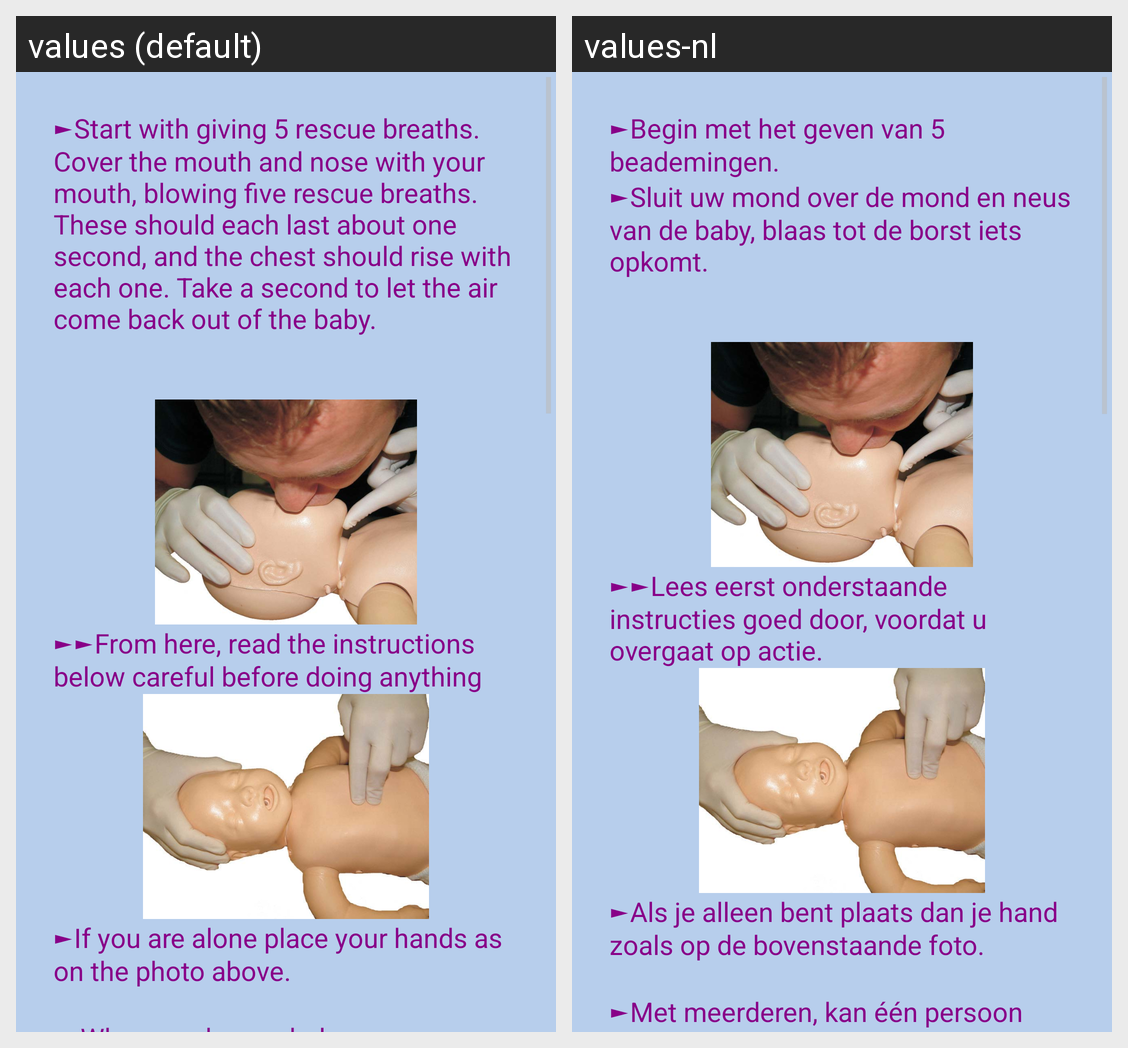

Translations of the strings shown on this Android screen, per locale in the grid:
Android screen res/layout/reanimatie_baby.xml rendered under 2 locales, left to right: values (default), values-nl. Device: Nexus 5 (rendered at 1080×1920; each locale shown at half size, 540×960, under a caption strip naming it); theme CustomActionBarTheme.
Strings drawn on this screen, with the default value and each locale's value (text and hints the layout hard-codes, and strings that could not be matched under every locale, appear in the picture but are not listed):

positioneerReanimatie_baby
  values: ►Start with giving 5 rescue breaths. Cover the mouth and nose with your mouth, blowing five rescue breaths. These should each last about one second, and the chest should rise with each one. Take a second to let the air come back out of the baby.
      
      
  values-nl: ►Begin met het geven van 5 beademingen. 
      ►Sluit uw mond over de mond en neus van de baby, blaas tot de borst iets opkomt.
      
      

instructie_baby
  values: ►►From here, read the instructions below careful before doing anything
  values-nl: ►►Lees eerst onderstaande instructies goed door, voordat u overgaat op actie.

handenReanimatie_baby
  values: ►If you are alone place your hands as on the photo above.
      
       ►When you have a helper, one person does the CPR, he places his thumbs as on the photo below.
  values-nl: ►Als je alleen bent plaats dan je hand zoals op de bovenstaande foto. 
      
      ►Met meerderen, kan één persoon reanimeren terwijl de andere de beademing doet, zoals op onderstaande foto. 
      ►Reanimatie voor baby is 15 om 2.
